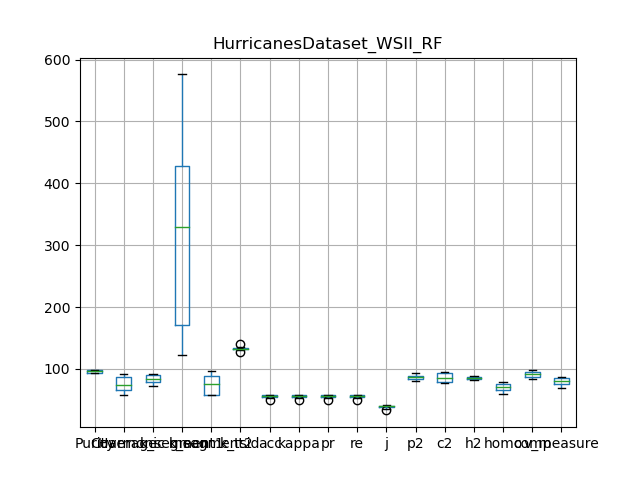

Source data for this figure (header and first rows):
, Purity, Coverage, Harmonic mean, best parameters, k_segment1, k_segment2, k_tsid, acc, kappa, pr, re, j, p2, c2, h2, homo, comp, v_measure
0, 98.82, 57.77, 72.92, {'window_size': 7, 'majority_vote_degree…, 576, 96, 130, 52.79, 52.32, 52.79, 52.79, 35.86, 92.65, 76.6, 83.86, 58.98, 84.27, 69.39
1, 92.9, 91.32, 92.1, {'window_size': 7, 'majority_vote_degree…, 123, 57, 134, 57.08, 56.37, 57.08, 57.08, 39.94, 84.35, 94.42, 89.1, 77.28, 97.58, 86.25
2, 92.81, 89.66, 91.21, {'window_size': 7, 'majority_vote_degree…, 141, 57, 135, 58.41, 57.75, 58.41, 58.41, 41.25, 82.03, 94.33, 87.75, 78.09, 97.26, 86.63
3, 98.3, 61.3, 75.51, {'window_size': 7, 'majority_vote_degree…, 534, 91, 134, 49.52, 49.01, 49.52, 49.52, 32.91, 89.71, 78.14, 83.53, 59.21, 84.81, 69.73
4, 96.35, 76.82, 85.49, {'window_size': 7, 'majority_vote_degree…, 287, 74, 132, 58.08, 57.53, 58.08, 58.08, 40.92, 85.63, 86.55, 86.09, 73.08, 91.67, 81.33
5, 97.42, 68.89, 80.71, {'window_size': 7, 'majority_vote_degree…, 394, 87, 132, 57.7, 57.2, 57.7, 57.7, 40.55, 88.19, 82.03, 85, 69.06, 88.08, 77.42
6, 97.4, 72.14, 82.88, {'window_size': 7, 'majority_vote_degree…, 372, 78, 127, 56.32, 55.78, 56.32, 56.32, 39.2, 87.43, 84.16, 85.77, 69.84, 90.63, 78.89
7, 93.29, 87.39, 90.24, {'window_size': 7, 'majority_vote_degree…, 170, 61, 140, 57.71, 57.09, 57.71, 57.71, 40.56, 81.15, 93.05, 86.69, 76.83, 95.62, 85.2
8, 97.63, 64.05, 77.35, {'window_size': 7, 'majority_vote_degree…, 439, 89, 132, 54.69, 54.17, 54.69, 54.69, 37.64, 88.65, 77.36, 82.62, 65.53, 87.21, 74.83
9, 95.03, 86.31, 90.46, {'window_size': 7, 'majority_vote_degree…, 176, 57, 132, 56.25, 55.56, 56.25, 56.25, 39.13, 84.5, 91.28, 87.76, 74.73, 95.72, 83.94
